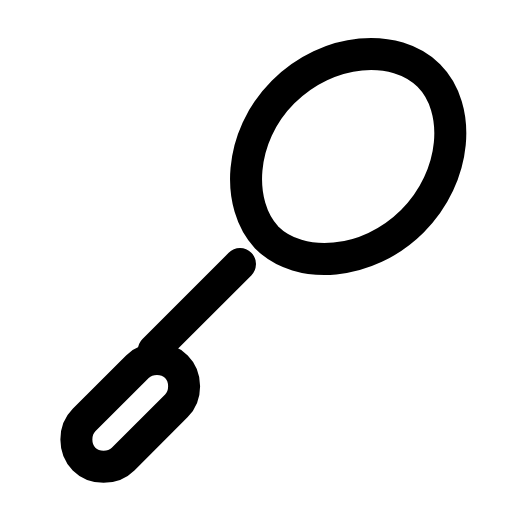
t = 0.00 s
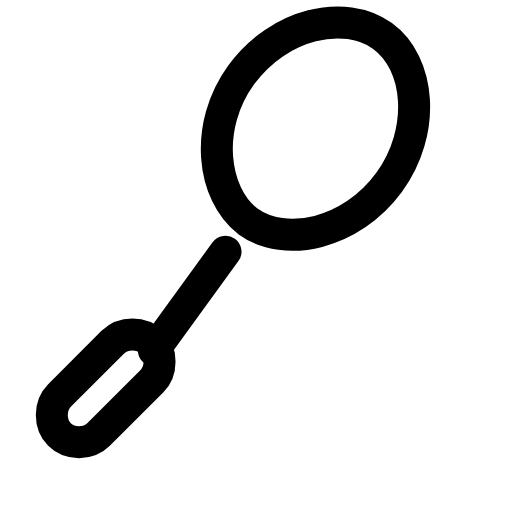
t = 0.26 s
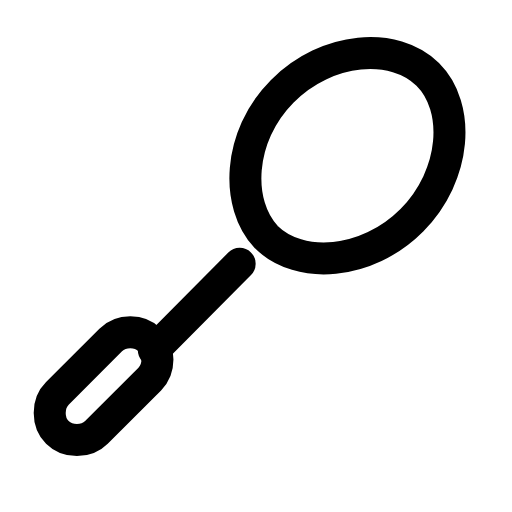
t = 0.52 s
t = 0.78 s: frame unchanged from t = 0.00 s, image omitted
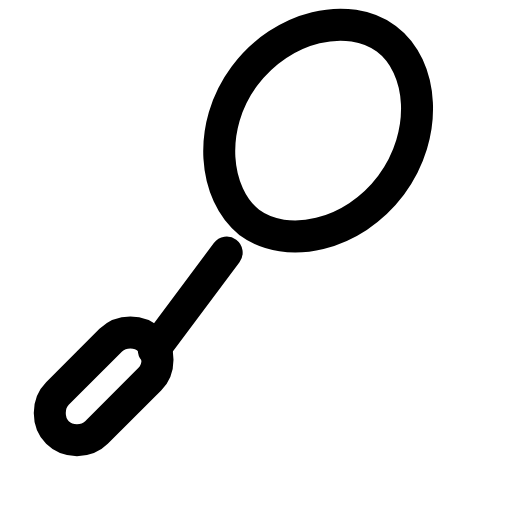
t = 1.06 s
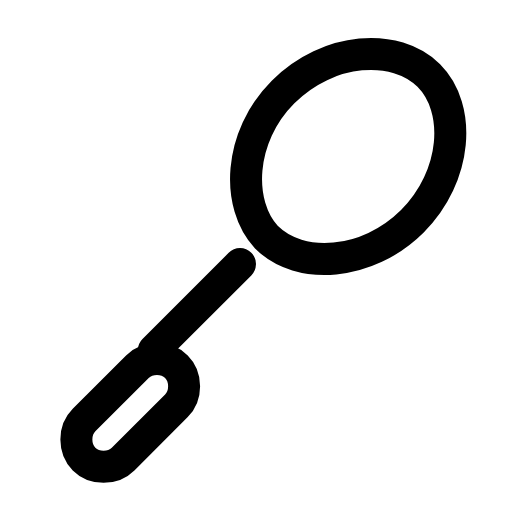
t = 1.33 s

The animated SVG that drew these frames (rendered in a browser with its animation timeline set to each time). Animation: 2 SMIL elements (animateTransform=2); one cycle of 1.60 s, repeats indefinitely.

<svg xmlns="http://www.w3.org/2000/svg" width="24" height="24" viewBox="0 0 24 24" fill="none"><g><animateTransform attributeName="transform" type="rotate" values="0 7.21 16.42;0 7.21 16.42;-9 7.21 16.42;0 7.21 16.42;0 7.21 16.42;-9 7.21 16.42;0 7.21 16.42;0 7.21 16.42;0 7.21 16.42" keyTimes="0;0.09;0.189;0.45;0.6;0.774;0.84;0.9;1" dur="1.6s" repeatCount="indefinite" calcMode="spline" keySplines="0.16 1 0.3 1;0.16 1 0.3 1;0.16 1 0.3 1;0.16 1 0.3 1;0.16 1 0.3 1;0.16 1 0.3 1;0.16 1 0.3 1;0.16 1 0.3 1"/><path stroke="currentColor" stroke-width="1.5" stroke-linecap="round" stroke-linejoin="round" fill="none" d="M20.1 3.54C21.64 5.08 21.44 8.25 19.33 10.37C17.21 12.48 14.04 12.67 12.5 11.13C11.06 9.6 11.16 6.42 13.27 4.31C15.39 2.19 18.56 2 20.1 3.54Z"></path><line stroke="currentColor" stroke-width="1.5" stroke-linecap="round" stroke-linejoin="round" fill="none" x1="11.25" y1="12.38" x2="7.21" y2="16.42"></line></g><path stroke="currentColor" stroke-width="1.5" stroke-linecap="round" stroke-linejoin="round" fill="none" d="M3.94 19.69L6.44 17.19C6.93 16.71 7.79 16.71 8.27 17.19C8.75 17.67 8.75 18.54 8.27 19.02L5.77 21.52C5.29 22 4.42 22 3.94 21.52C3.46 21.04 3.46 20.17 3.94 19.69Z"><animateTransform attributeName="transform" type="translate" values="0 0;0 0;-1.25 -1.25;-1.25 -1.25;0 0;0 0;-1.25 -1.25;-1.25 -1.25;0 0;0 0;0 0" keyTimes="0;0.135;0.216;0.324;0.45;0.6;0.684;0.756;0.81;0.9;1" dur="1.6s" repeatCount="indefinite" calcMode="spline" keySplines="0.16 1 0.3 1;0.16 1 0.3 1;0.16 1 0.3 1;0.16 1 0.3 1;0.16 1 0.3 1;0.16 1 0.3 1;0.16 1 0.3 1;0.16 1 0.3 1;0.16 1 0.3 1;0.16 1 0.3 1"/></path></svg>
